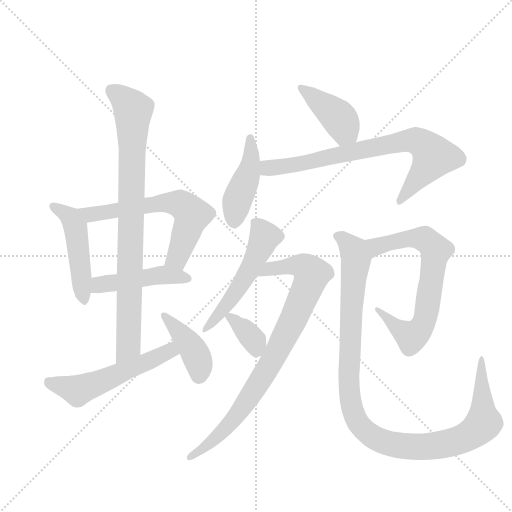
t = 0.00 s
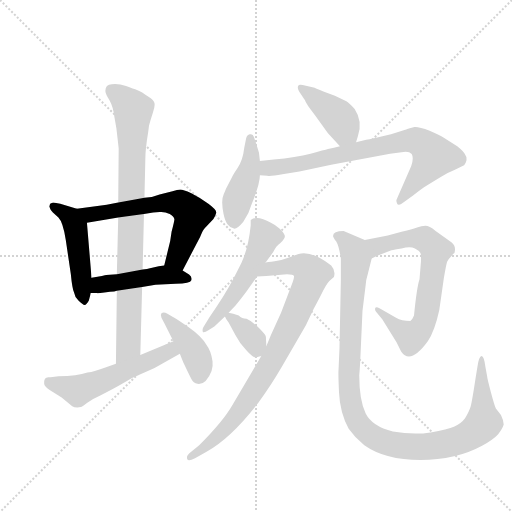
t = 2.11 s
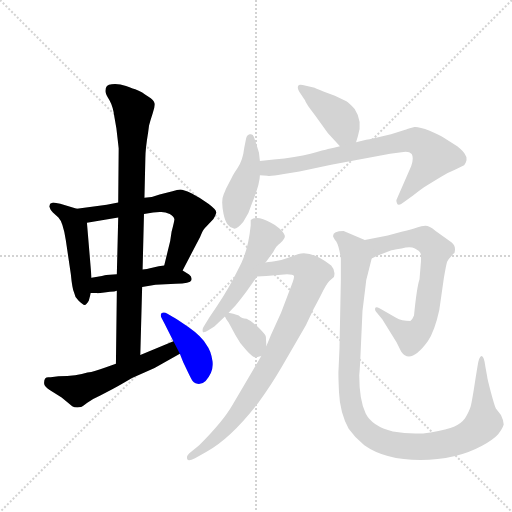
t = 4.21 s
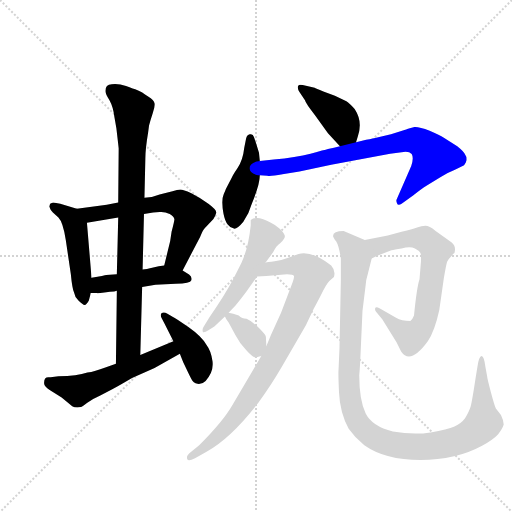
t = 6.32 s
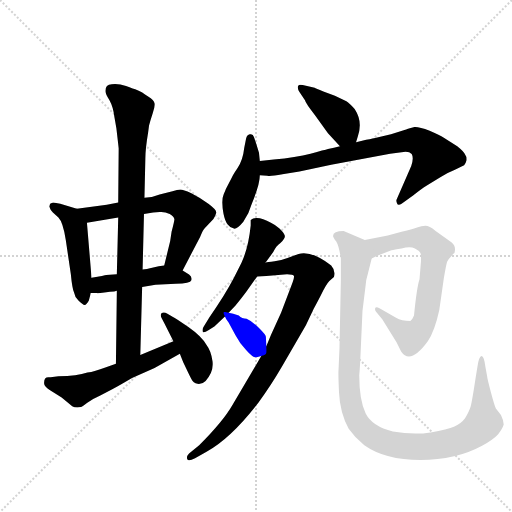
t = 8.43 s
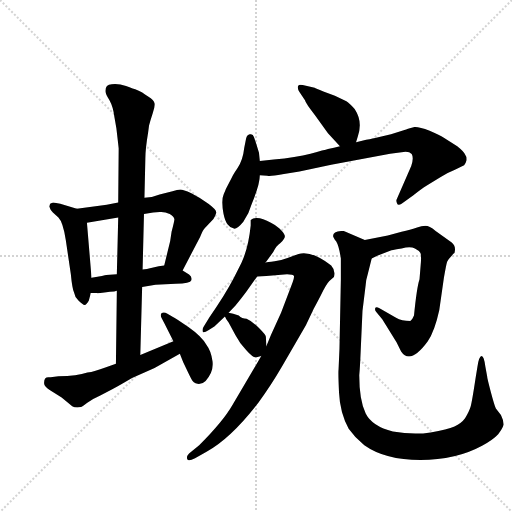
t = 10.54 s

The animated SVG that drew these frames (rendered in a browser with its animation timeline set to each time). Animation: 14 CSS @keyframes rules; one cycle of 10.54 s.

<svg version="1.1" viewBox="0 0 1024 1024" xmlns="http://www.w3.org/2000/svg">
  <g stroke="lightgray" stroke-dasharray="1,1" stroke-width="1" transform="scale(4, 4)">
    <line x1="0" y1="0" x2="256" y2="256"></line>
    <line x1="256" y1="0" x2="0" y2="256"></line>
    <line x1="128" y1="0" x2="128" y2="256"></line>
    <line x1="0" y1="128" x2="256" y2="128"></line>
  </g>
  <g transform="scale(0.92, -0.92) translate(60, -900)">
    <style type="text/css">
      
        @keyframes keyframes0 {
          from {
            stroke: blue;
            stroke-dashoffset: 483;
            stroke-width: 128;
          }
          61% {
            animation-timing-function: step-end;
            stroke: blue;
            stroke-dashoffset: 0;
            stroke-width: 128;
          }
          to {
            stroke: black;
            stroke-width: 1024;
          }
        }
        #make-me-a-hanzi-animation-0 {
          animation: keyframes0 0.64306640625s both;
          animation-delay: 0s;
          animation-timing-function: linear;
        }
      
        @keyframes keyframes1 {
          from {
            stroke: blue;
            stroke-dashoffset: 635;
            stroke-width: 128;
          }
          67% {
            animation-timing-function: step-end;
            stroke: blue;
            stroke-dashoffset: 0;
            stroke-width: 128;
          }
          to {
            stroke: black;
            stroke-width: 1024;
          }
        }
        #make-me-a-hanzi-animation-1 {
          animation: keyframes1 0.7667643229166666s both;
          animation-delay: 0.64306640625s;
          animation-timing-function: linear;
        }
      
        @keyframes keyframes2 {
          from {
            stroke: blue;
            stroke-dashoffset: 468;
            stroke-width: 128;
          }
          60% {
            animation-timing-function: step-end;
            stroke: blue;
            stroke-dashoffset: 0;
            stroke-width: 128;
          }
          to {
            stroke: black;
            stroke-width: 1024;
          }
        }
        #make-me-a-hanzi-animation-2 {
          animation: keyframes2 0.630859375s both;
          animation-delay: 1.4098307291666665s;
          animation-timing-function: linear;
        }
      
        @keyframes keyframes3 {
          from {
            stroke: blue;
            stroke-dashoffset: 871;
            stroke-width: 128;
          }
          74% {
            animation-timing-function: step-end;
            stroke: blue;
            stroke-dashoffset: 0;
            stroke-width: 128;
          }
          to {
            stroke: black;
            stroke-width: 1024;
          }
        }
        #make-me-a-hanzi-animation-3 {
          animation: keyframes3 0.9588216145833334s both;
          animation-delay: 2.0406901041666665s;
          animation-timing-function: linear;
        }
      
        @keyframes keyframes4 {
          from {
            stroke: blue;
            stroke-dashoffset: 551;
            stroke-width: 128;
          }
          64% {
            animation-timing-function: step-end;
            stroke: blue;
            stroke-dashoffset: 0;
            stroke-width: 128;
          }
          to {
            stroke: black;
            stroke-width: 1024;
          }
        }
        #make-me-a-hanzi-animation-4 {
          animation: keyframes4 0.6984049479166666s both;
          animation-delay: 2.99951171875s;
          animation-timing-function: linear;
        }
      
        @keyframes keyframes5 {
          from {
            stroke: blue;
            stroke-dashoffset: 414;
            stroke-width: 128;
          }
          57% {
            animation-timing-function: step-end;
            stroke: blue;
            stroke-dashoffset: 0;
            stroke-width: 128;
          }
          to {
            stroke: black;
            stroke-width: 1024;
          }
        }
        #make-me-a-hanzi-animation-5 {
          animation: keyframes5 0.5869140625s both;
          animation-delay: 3.6979166666666665s;
          animation-timing-function: linear;
        }
      
        @keyframes keyframes6 {
          from {
            stroke: blue;
            stroke-dashoffset: 413;
            stroke-width: 128;
          }
          57% {
            animation-timing-function: step-end;
            stroke: blue;
            stroke-dashoffset: 0;
            stroke-width: 128;
          }
          to {
            stroke: black;
            stroke-width: 1024;
          }
        }
        #make-me-a-hanzi-animation-6 {
          animation: keyframes6 0.5861002604166666s both;
          animation-delay: 4.284830729166666s;
          animation-timing-function: linear;
        }
      
        @keyframes keyframes7 {
          from {
            stroke: blue;
            stroke-dashoffset: 446;
            stroke-width: 128;
          }
          59% {
            animation-timing-function: step-end;
            stroke: blue;
            stroke-dashoffset: 0;
            stroke-width: 128;
          }
          to {
            stroke: black;
            stroke-width: 1024;
          }
        }
        #make-me-a-hanzi-animation-7 {
          animation: keyframes7 0.6129557291666666s both;
          animation-delay: 4.870930989583333s;
          animation-timing-function: linear;
        }
      
        @keyframes keyframes8 {
          from {
            stroke: blue;
            stroke-dashoffset: 771;
            stroke-width: 128;
          }
          72% {
            animation-timing-function: step-end;
            stroke: blue;
            stroke-dashoffset: 0;
            stroke-width: 128;
          }
          to {
            stroke: black;
            stroke-width: 1024;
          }
        }
        #make-me-a-hanzi-animation-8 {
          animation: keyframes8 0.87744140625s both;
          animation-delay: 5.48388671875s;
          animation-timing-function: linear;
        }
      
        @keyframes keyframes9 {
          from {
            stroke: blue;
            stroke-dashoffset: 535;
            stroke-width: 128;
          }
          64% {
            animation-timing-function: step-end;
            stroke: blue;
            stroke-dashoffset: 0;
            stroke-width: 128;
          }
          to {
            stroke: black;
            stroke-width: 1024;
          }
        }
        #make-me-a-hanzi-animation-9 {
          animation: keyframes9 0.6853841145833334s both;
          animation-delay: 6.361328125s;
          animation-timing-function: linear;
        }
      
        @keyframes keyframes10 {
          from {
            stroke: blue;
            stroke-dashoffset: 865;
            stroke-width: 128;
          }
          74% {
            animation-timing-function: step-end;
            stroke: blue;
            stroke-dashoffset: 0;
            stroke-width: 128;
          }
          to {
            stroke: black;
            stroke-width: 1024;
          }
        }
        #make-me-a-hanzi-animation-10 {
          animation: keyframes10 0.9539388020833334s both;
          animation-delay: 7.046712239583333s;
          animation-timing-function: linear;
        }
      
        @keyframes keyframes11 {
          from {
            stroke: blue;
            stroke-dashoffset: 355;
            stroke-width: 128;
          }
          54% {
            animation-timing-function: step-end;
            stroke: blue;
            stroke-dashoffset: 0;
            stroke-width: 128;
          }
          to {
            stroke: black;
            stroke-width: 1024;
          }
        }
        #make-me-a-hanzi-animation-11 {
          animation: keyframes11 0.5388997395833334s both;
          animation-delay: 8.000651041666666s;
          animation-timing-function: linear;
        }
      
        @keyframes keyframes12 {
          from {
            stroke: blue;
            stroke-dashoffset: 716;
            stroke-width: 128;
          }
          70% {
            animation-timing-function: step-end;
            stroke: blue;
            stroke-dashoffset: 0;
            stroke-width: 128;
          }
          to {
            stroke: black;
            stroke-width: 1024;
          }
        }
        #make-me-a-hanzi-animation-12 {
          animation: keyframes12 0.8326822916666666s both;
          animation-delay: 8.53955078125s;
          animation-timing-function: linear;
        }
      
        @keyframes keyframes13 {
          from {
            stroke: blue;
            stroke-dashoffset: 1121;
            stroke-width: 128;
          }
          78% {
            animation-timing-function: step-end;
            stroke: blue;
            stroke-dashoffset: 0;
            stroke-width: 128;
          }
          to {
            stroke: black;
            stroke-width: 1024;
          }
        }
        #make-me-a-hanzi-animation-13 {
          animation: keyframes13 1.1622721354166667s both;
          animation-delay: 9.372233072916666s;
          animation-timing-function: linear;
        }
      
    </style>
    
      <path d="M 107 446 L 71 457 L 56 460 Q 55 460 49 457 L 47 451 Q 49 444 55 438 L 67 427 Q 77 417 83 378 L 94 304 Q 97 273 101 264 Q 102 255 111 246 Q 120 237 124 237 Q 128 237 133 246 Q 137 261 137 263 L 139 296 L 129 416 C 127 440 127 440 107 446 Z" fill="lightgray"></path>
    
      <path d="M 337 312 L 375 385 Q 381 400 385 404 L 404 424 Q 408 430 410 437 Q 412 443 393 457 Q 374 471 356 480 Q 338 488 332 488 Q 326 488 315 484 L 287 477 L 270 472 L 254 470 L 197 460 L 172 455 L 107 446 C 77 442 99 411 129 416 L 197 427 L 253 435 L 273 438 L 287 439 Q 298 440 309 435 Q 318 430 319 424 Q 320 422 313 396 L 310 376 L 297 323 C 290 294 323 285 337 312 Z" fill="lightgray"></path>
    
      <path d="M 249 276 L 278 281 L 322 283 Q 354 284 356 291 Q 358 298 351 303 L 337 312 C 315 326 315 326 297 323 L 285 321 L 266 317 Q 261 315 250 314 L 194 304 L 171 302 Q 168 301 139 296 C 109 291 107 263 137 263 L 150 263 Q 151 262 167 264 L 179 266 Q 190 266 194 268 L 249 276 Z" fill="lightgray"></path>
    
      <path d="M 245 128 L 249 276 L 250 314 L 253 435 L 254 470 L 256 556 Q 256 576 262 612 L 264 627 Q 267 639 272 654 Q 277 668 276 675 Q 275 682 262 690 Q 248 701 239 704 Q 230 707 214 713 Q 197 719 183 717 Q 169 717 169 702 Q 169 696 178 682 Q 186 668 189 644 L 193 621 Q 198 578 198 577 L 197 460 L 197 427 L 194 304 L 194 268 L 192 109 C 192 79 244 98 245 128 Z" fill="lightgray"></path>
    
      <path d="M 50 80 L 45 80 Q 35 80 36 66 Q 36 61 48 52 L 74 36 L 97 17 Q 103 13 116 15 Q 118 16 129 24 Q 140 32 158 40 L 183 53 Q 200 62 227 78 L 276 100 L 331 131 C 357 146 345 170 317 158 L 245 128 L 192 109 L 169 101 Q 146 92 130 90 Q 108 82 67 82 L 50 80 Z" fill="lightgray"></path>
    
      <path d="M 331 131 L 337 116 Q 338 113 356 76 Q 360 67 369.5 65.5 Q 379 64 387 72 Q 405 92 402 114.5 Q 399 137 389 150 Q 378 169 349.5 189 Q 321 209 316 211 L 304 218 Q 296 223 291 219 Q 288 215 291 209 L 297 198 L 317 158 L 331 131 Z" fill="lightgray"></path>
    
      <path d="M 714 591 L 718 604 Q 729 636 711 663 Q 700 676 693 680 L 668 692 L 643 701 Q 626 708 624 709 L 598 715 Q 590 717 588 713 Q 586 708 591 700 L 603 682 Q 604 676 626 648 L 651 613 Q 652 611 657 606 L 679 582 C 699 560 705 562 714 591 Z" fill="lightgray"></path>
    
      <path d="M 505 550 L 503 568 L 496 591 L 492 602 Q 490 610 483 608 Q 477 607 475 599 L 471 579 Q 468 552 456.5 535 Q 445 518 444 514 L 431 489 Q 430 486 426.5 478 Q 423 470 423 460 Q 423 450 426 435 Q 429 420 435 412 Q 441 404 448.5 403 Q 456 402 469 418 Q 482 437 487 456 Q 505 500 505 519 L 505 550 Z" fill="lightgray"></path>
    
      <path d="M 679 582 L 666 579 L 653 576 Q 646 574 615 566 Q 584 558 535 553 L 505 550 C 475 547 475 521 505 519 L 521 518 Q 526 516 554 521 L 591 527 L 660 542 L 788 566 L 813 569 Q 829 572 835 565 Q 840 557 834 539 L 802 466 Q 801 464 803 458 Q 805 452 813 457 L 838 475 Q 856 489 867 496 L 899 516 Q 914 525 929 531 L 939 536 Q 945 539 949 541 Q 952 543 954 551 Q 955 559 951 564 Q 949 570 934 582 L 904 601 Q 897 606 874 616 Q 850 625 841 624 Q 823 619 821 618 L 790 608 L 760 601 Q 752 599 736 596 L 714 591 L 679 582 Z" fill="lightgray"></path>
    
      <path d="M 485 410 Q 480 361 465 329 L 448 295 Q 428 257 395 210 L 383 190 Q 379 185 381 178 Q 384 176 393 182 L 406 190 L 429 212 L 437 220 L 452 236 Q 464 250 475 265 L 499 299 L 517 329 L 534 352 Q 541 366 549 371 Q 561 382 559 388 Q 557 394 547.5 403 Q 538 412 529 416 Q 499 433 485 422 L 485 410 Z" fill="lightgray"></path>
    
      <path d="M 508 126 L 445 19 Q 425 -16 373 -68 L 351 -86 Q 345 -92 347 -98 Q 349 -104 364 -96 L 389 -82 Q 442 -53 502 25 Q 528 60 553 103 L 605 193 L 622 229 Q 624 232 637 257 Q 649 282 656 289 L 666 298 Q 670 312 660 323 Q 617 356 589 348 L 565 339 Q 552 334 537 332 Q 521 330 517 329 C 487 324 469 298 499 299 L 519 300 L 564 304 Q 578 304 579 300 Q 580 296 576 286 L 551 220 L 529 172 Q 520 150 519 148 L 508 126 Z" fill="lightgray"></path>
    
      <path d="M 429 212 L 432 206 L 437 199 L 452 171 Q 460 155 475 139 Q 489 123 496 123 L 508 126 C 520 129 520 129 519 148 L 518 168 Q 518 172 503 187 Q 488 202 476 207 Q 466 207 459 214 L 447 218 L 437 220 C 424 223 424 223 429 212 Z" fill="lightgray"></path>
    
      <path d="M 748 338 L 760 344 L 791 356 Q 797 358 813 360 Q 832 365 842 360 Q 852 355 854 350 Q 856 345 855 330 L 852 293 Q 846 275 840 214 Q 836 204 832 202 Q 813 202 801 209 L 765 230 Q 758 234 756 231 Q 754 226 758 222 L 771 206 L 802 156 L 812 136 Q 832 106 870 158 Q 885 180 895 226 L 905 296 Q 910 325 912 331 Q 914 336 922 344 Q 926 350 928 350 Q 932 365 922 373 L 887 398 Q 873 409 865 409 Q 857 409 845 405 Q 833 401 813 396 L 783 388 L 733 378 C 704 372 721 325 748 338 Z" fill="lightgray"></path>
    
      <path d="M 733 378 L 687 398 Q 664 398 664 387 Q 664 384 671 375 Q 677 365 681 338 L 681 292 L 678 142 L 676 97 Q 675 91 677 47 Q 679 3 698 -32 Q 712 -52 732 -68 Q 777 -100 854 -100 Q 931 -100 988 -69 Q 1012 -56 1023 -44 Q 1033 -31 1035 -23 Q 1035 -14 1029 -2 L 1018 12 Q 1015 18 1007 48 Q 999 78 999 82 L 995 104 Q 992 126 987 126 Q 981 125 978 103 L 974 79 Q 966 26 963 16 Q 960 6 951 -9 Q 943 -20 928 -27 Q 913 -33 876 -40 Q 839 -46 794 -38 Q 749 -27 735 1 Q 721 29 721 84 L 722 97 L 723 113 L 728 224 L 735 281 Q 735 289 739 302 L 748 338 C 755 367 756 368 733 378 Z" fill="lightgray"></path>
    
    
      <clipPath id="make-me-a-hanzi-clip-0">
        <path d="M 107 446 L 71 457 L 56 460 Q 55 460 49 457 L 47 451 Q 49 444 55 438 L 67 427 Q 77 417 83 378 L 94 304 Q 97 273 101 264 Q 102 255 111 246 Q 120 237 124 237 Q 128 237 133 246 Q 137 261 137 263 L 139 296 L 129 416 C 127 440 127 440 107 446 Z"></path>
      </clipPath>
      <path clip-path="url(#make-me-a-hanzi-clip-0)" d="M 56 452 L 93 427 L 104 406 L 122 248" fill="none" id="make-me-a-hanzi-animation-0" stroke-dasharray="355 710" stroke-linecap="round"></path>
    
      <clipPath id="make-me-a-hanzi-clip-1">
        <path d="M 337 312 L 375 385 Q 381 400 385 404 L 404 424 Q 408 430 410 437 Q 412 443 393 457 Q 374 471 356 480 Q 338 488 332 488 Q 326 488 315 484 L 287 477 L 270 472 L 254 470 L 197 460 L 172 455 L 107 446 C 77 442 99 411 129 416 L 197 427 L 253 435 L 273 438 L 287 439 Q 298 440 309 435 Q 318 430 319 424 Q 320 422 313 396 L 310 376 L 297 323 C 290 294 323 285 337 312 Z"></path>
      </clipPath>
      <path clip-path="url(#make-me-a-hanzi-clip-1)" d="M 114 443 L 136 433 L 299 460 L 331 457 L 358 433 L 326 341 L 306 328" fill="none" id="make-me-a-hanzi-animation-1" stroke-dasharray="507 1014" stroke-linecap="round"></path>
    
      <clipPath id="make-me-a-hanzi-clip-2">
        <path d="M 249 276 L 278 281 L 322 283 Q 354 284 356 291 Q 358 298 351 303 L 337 312 C 315 326 315 326 297 323 L 285 321 L 266 317 Q 261 315 250 314 L 194 304 L 171 302 Q 168 301 139 296 C 109 291 107 263 137 263 L 150 263 Q 151 262 167 264 L 179 266 Q 190 266 194 268 L 249 276 Z"></path>
      </clipPath>
      <path clip-path="url(#make-me-a-hanzi-clip-2)" d="M 144 268 L 159 281 L 275 300 L 349 295" fill="none" id="make-me-a-hanzi-animation-2" stroke-dasharray="340 680" stroke-linecap="round"></path>
    
      <clipPath id="make-me-a-hanzi-clip-3">
        <path d="M 245 128 L 249 276 L 250 314 L 253 435 L 254 470 L 256 556 Q 256 576 262 612 L 264 627 Q 267 639 272 654 Q 277 668 276 675 Q 275 682 262 690 Q 248 701 239 704 Q 230 707 214 713 Q 197 719 183 717 Q 169 717 169 702 Q 169 696 178 682 Q 186 668 189 644 L 193 621 Q 198 578 198 577 L 197 460 L 197 427 L 194 304 L 194 268 L 192 109 C 192 79 244 98 245 128 Z"></path>
      </clipPath>
      <path clip-path="url(#make-me-a-hanzi-clip-3)" d="M 182 704 L 211 683 L 229 659 L 219 147 L 197 117" fill="none" id="make-me-a-hanzi-animation-3" stroke-dasharray="743 1486" stroke-linecap="round"></path>
    
      <clipPath id="make-me-a-hanzi-clip-4">
        <path d="M 50 80 L 45 80 Q 35 80 36 66 Q 36 61 48 52 L 74 36 L 97 17 Q 103 13 116 15 Q 118 16 129 24 Q 140 32 158 40 L 183 53 Q 200 62 227 78 L 276 100 L 331 131 C 357 146 345 170 317 158 L 245 128 L 192 109 L 169 101 Q 146 92 130 90 Q 108 82 67 82 L 50 80 Z"></path>
      </clipPath>
      <path clip-path="url(#make-me-a-hanzi-clip-4)" d="M 45 70 L 109 51 L 302 134 L 320 134" fill="none" id="make-me-a-hanzi-animation-4" stroke-dasharray="423 846" stroke-linecap="round"></path>
    
      <clipPath id="make-me-a-hanzi-clip-5">
        <path d="M 331 131 L 337 116 Q 338 113 356 76 Q 360 67 369.5 65.5 Q 379 64 387 72 Q 405 92 402 114.5 Q 399 137 389 150 Q 378 169 349.5 189 Q 321 209 316 211 L 304 218 Q 296 223 291 219 Q 288 215 291 209 L 297 198 L 317 158 L 331 131 Z"></path>
      </clipPath>
      <path clip-path="url(#make-me-a-hanzi-clip-5)" d="M 297 214 L 361 138 L 373 108 L 372 82" fill="none" id="make-me-a-hanzi-animation-5" stroke-dasharray="286 572" stroke-linecap="round"></path>
    
      <clipPath id="make-me-a-hanzi-clip-6">
        <path d="M 714 591 L 718 604 Q 729 636 711 663 Q 700 676 693 680 L 668 692 L 643 701 Q 626 708 624 709 L 598 715 Q 590 717 588 713 Q 586 708 591 700 L 603 682 Q 604 676 626 648 L 651 613 Q 652 611 657 606 L 679 582 C 699 560 705 562 714 591 Z"></path>
      </clipPath>
      <path clip-path="url(#make-me-a-hanzi-clip-6)" d="M 595 707 L 681 638 L 689 616 L 683 593" fill="none" id="make-me-a-hanzi-animation-6" stroke-dasharray="285 570" stroke-linecap="round"></path>
    
      <clipPath id="make-me-a-hanzi-clip-7">
        <path d="M 505 550 L 503 568 L 496 591 L 492 602 Q 490 610 483 608 Q 477 607 475 599 L 471 579 Q 468 552 456.5 535 Q 445 518 444 514 L 431 489 Q 430 486 426.5 478 Q 423 470 423 460 Q 423 450 426 435 Q 429 420 435 412 Q 441 404 448.5 403 Q 456 402 469 418 Q 482 437 487 456 Q 505 500 505 519 L 505 550 Z"></path>
      </clipPath>
      <path clip-path="url(#make-me-a-hanzi-clip-7)" d="M 484 599 L 485 542 L 456 464 L 449 415" fill="none" id="make-me-a-hanzi-animation-7" stroke-dasharray="318 636" stroke-linecap="round"></path>
    
      <clipPath id="make-me-a-hanzi-clip-8">
        <path d="M 679 582 L 666 579 L 653 576 Q 646 574 615 566 Q 584 558 535 553 L 505 550 C 475 547 475 521 505 519 L 521 518 Q 526 516 554 521 L 591 527 L 660 542 L 788 566 L 813 569 Q 829 572 835 565 Q 840 557 834 539 L 802 466 Q 801 464 803 458 Q 805 452 813 457 L 838 475 Q 856 489 867 496 L 899 516 Q 914 525 929 531 L 939 536 Q 945 539 949 541 Q 952 543 954 551 Q 955 559 951 564 Q 949 570 934 582 L 904 601 Q 897 606 874 616 Q 850 625 841 624 Q 823 619 821 618 L 790 608 L 760 601 Q 752 599 736 596 L 714 591 L 679 582 Z"></path>
      </clipPath>
      <path clip-path="url(#make-me-a-hanzi-clip-8)" d="M 510 527 L 526 535 L 595 544 L 842 595 L 867 580 L 882 558 L 809 463" fill="none" id="make-me-a-hanzi-animation-8" stroke-dasharray="643 1286" stroke-linecap="round"></path>
    
      <clipPath id="make-me-a-hanzi-clip-9">
        <path d="M 485 410 Q 480 361 465 329 L 448 295 Q 428 257 395 210 L 383 190 Q 379 185 381 178 Q 384 176 393 182 L 406 190 L 429 212 L 437 220 L 452 236 Q 464 250 475 265 L 499 299 L 517 329 L 534 352 Q 541 366 549 371 Q 561 382 559 388 Q 557 394 547.5 403 Q 538 412 529 416 Q 499 433 485 422 L 485 410 Z"></path>
      </clipPath>
      <path clip-path="url(#make-me-a-hanzi-clip-9)" d="M 494 416 L 515 385 L 501 350 L 450 261 L 386 183" fill="none" id="make-me-a-hanzi-animation-9" stroke-dasharray="407 814" stroke-linecap="round"></path>
    
      <clipPath id="make-me-a-hanzi-clip-10">
        <path d="M 508 126 L 445 19 Q 425 -16 373 -68 L 351 -86 Q 345 -92 347 -98 Q 349 -104 364 -96 L 389 -82 Q 442 -53 502 25 Q 528 60 553 103 L 605 193 L 622 229 Q 624 232 637 257 Q 649 282 656 289 L 666 298 Q 670 312 660 323 Q 617 356 589 348 L 565 339 Q 552 334 537 332 Q 521 330 517 329 C 487 324 469 298 499 299 L 519 300 L 564 304 Q 578 304 579 300 Q 580 296 576 286 L 551 220 L 529 172 Q 520 150 519 148 L 508 126 Z"></path>
      </clipPath>
      <path clip-path="url(#make-me-a-hanzi-clip-10)" d="M 504 303 L 532 317 L 563 322 L 599 321 L 618 304 L 549 148 L 488 44 L 428 -34 L 353 -93" fill="none" id="make-me-a-hanzi-animation-10" stroke-dasharray="737 1474" stroke-linecap="round"></path>
    
      <clipPath id="make-me-a-hanzi-clip-11">
        <path d="M 429 212 L 432 206 L 437 199 L 452 171 Q 460 155 475 139 Q 489 123 496 123 L 508 126 C 520 129 520 129 519 148 L 518 168 Q 518 172 503 187 Q 488 202 476 207 Q 466 207 459 214 L 447 218 L 437 220 C 424 223 424 223 429 212 Z"></path>
      </clipPath>
      <path clip-path="url(#make-me-a-hanzi-clip-11)" d="M 437 212 L 492 160 L 499 138" fill="none" id="make-me-a-hanzi-animation-11" stroke-dasharray="227 454" stroke-linecap="round"></path>
    
      <clipPath id="make-me-a-hanzi-clip-12">
        <path d="M 748 338 L 760 344 L 791 356 Q 797 358 813 360 Q 832 365 842 360 Q 852 355 854 350 Q 856 345 855 330 L 852 293 Q 846 275 840 214 Q 836 204 832 202 Q 813 202 801 209 L 765 230 Q 758 234 756 231 Q 754 226 758 222 L 771 206 L 802 156 L 812 136 Q 832 106 870 158 Q 885 180 895 226 L 905 296 Q 910 325 912 331 Q 914 336 922 344 Q 926 350 928 350 Q 932 365 922 373 L 887 398 Q 873 409 865 409 Q 857 409 845 405 Q 833 401 813 396 L 783 388 L 733 378 C 704 372 721 325 748 338 Z"></path>
      </clipPath>
      <path clip-path="url(#make-me-a-hanzi-clip-12)" d="M 740 373 L 758 363 L 810 378 L 857 382 L 888 356 L 865 208 L 848 178 L 835 167 L 760 227" fill="none" id="make-me-a-hanzi-animation-12" stroke-dasharray="588 1176" stroke-linecap="round"></path>
    
      <clipPath id="make-me-a-hanzi-clip-13">
        <path d="M 733 378 L 687 398 Q 664 398 664 387 Q 664 384 671 375 Q 677 365 681 338 L 681 292 L 678 142 L 676 97 Q 675 91 677 47 Q 679 3 698 -32 Q 712 -52 732 -68 Q 777 -100 854 -100 Q 931 -100 988 -69 Q 1012 -56 1023 -44 Q 1033 -31 1035 -23 Q 1035 -14 1029 -2 L 1018 12 Q 1015 18 1007 48 Q 999 78 999 82 L 995 104 Q 992 126 987 126 Q 981 125 978 103 L 974 79 Q 966 26 963 16 Q 960 6 951 -9 Q 943 -20 928 -27 Q 913 -33 876 -40 Q 839 -46 794 -38 Q 749 -27 735 1 Q 721 29 721 84 L 722 97 L 723 113 L 728 224 L 735 281 Q 735 289 739 302 L 748 338 C 755 367 756 368 733 378 Z"></path>
      </clipPath>
      <path clip-path="url(#make-me-a-hanzi-clip-13)" d="M 676 385 L 705 361 L 714 336 L 703 224 L 699 57 L 711 -5 L 735 -38 L 785 -64 L 845 -72 L 907 -65 L 956 -49 L 986 -26 L 991 -15 L 987 121" fill="none" id="make-me-a-hanzi-animation-13" stroke-dasharray="993 1986" stroke-linecap="round"></path>
    
  </g>
</svg>
